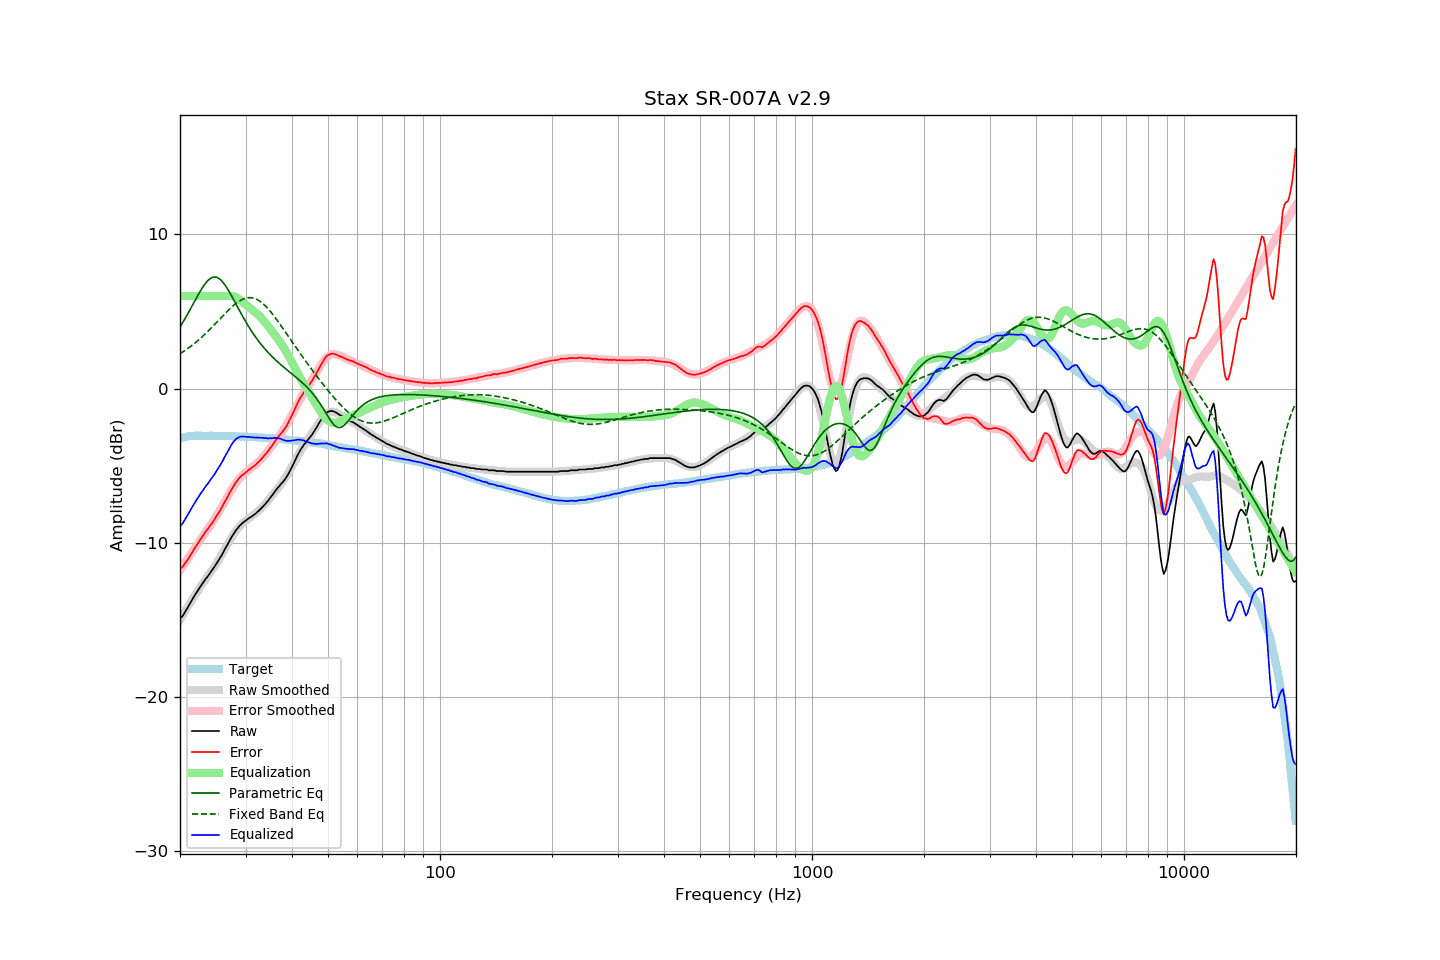

Values plotted in this chart, from the file beside it:
frequency, raw, error, smoothed, error_smoothed, equalization, parametric_eq, fixed_band_eq, equalized_raw, equalized_smoothed, target
20.00, -14.89, -11.66, -15.00, -11.79, 6.00, 4.00, 2.25, -8.89, -9.00, -3.23
20.20, -14.82, -11.62, -14.82, -11.63, 6.00, 4.16, 2.32, -8.82, -8.82, -3.20
20.40, -14.69, -11.52, -14.64, -11.47, 6.00, 4.33, 2.39, -8.69, -8.64, -3.17
20.61, -14.50, -11.35, -14.47, -11.32, 6.00, 4.51, 2.46, -8.50, -8.47, -3.15
20.81, -14.33, -11.21, -14.29, -11.16, 6.00, 4.69, 2.53, -8.33, -8.29, -3.12
21.02, -14.16, -11.07, -14.12, -11.00, 6.00, 4.87, 2.60, -8.16, -8.12, -3.09
21.23, -13.97, -10.89, -13.95, -10.85, 6.00, 5.06, 2.68, -7.97, -7.95, -3.08
21.44, -13.79, -10.71, -13.78, -10.69, 6.00, 5.25, 2.76, -7.79, -7.78, -3.07
21.66, -13.61, -10.55, -13.62, -10.54, 6.00, 5.44, 2.84, -7.61, -7.62, -3.06
21.87, -13.44, -10.37, -13.45, -10.38, 6.00, 5.63, 2.92, -7.44, -7.45, -3.06
22.09, -13.28, -10.22, -13.29, -10.23, 6.00, 5.83, 3.01, -7.28, -7.29, -3.06
22.31, -13.11, -10.05, -13.13, -10.07, 6.00, 6.01, 3.10, -7.11, -7.13, -3.06
22.54, -12.94, -9.89, -12.96, -9.91, 6.00, 6.20, 3.19, -6.94, -6.96, -3.06
22.76, -12.79, -9.73, -12.80, -9.75, 6.00, 6.38, 3.28, -6.79, -6.80, -3.06
22.99, -12.64, -9.58, -12.65, -9.59, 6.00, 6.54, 3.37, -6.64, -6.65, -3.07
23.22, -12.49, -9.42, -12.50, -9.44, 6.00, 6.70, 3.47, -6.49, -6.50, -3.07
23.45, -12.33, -9.26, -12.35, -9.29, 6.00, 6.84, 3.57, -6.33, -6.35, -3.07
23.69, -12.21, -9.15, -12.21, -9.15, 6.00, 6.96, 3.67, -6.21, -6.21, -3.07
23.92, -12.06, -8.99, -12.06, -9.00, 6.00, 7.06, 3.77, -6.06, -6.06, -3.07
24.16, -11.91, -8.85, -11.91, -8.85, 6.00, 7.14, 3.88, -5.91, -5.91, -3.06
24.40, -11.77, -8.71, -11.76, -8.69, 6.00, 7.20, 3.98, -5.77, -5.76, -3.06
24.65, -11.62, -8.55, -11.61, -8.54, 6.00, 7.22, 4.09, -5.62, -5.61, -3.07
24.89, -11.47, -8.40, -11.45, -8.38, 6.00, 7.23, 4.20, -5.47, -5.45, -3.07
25.14, -11.30, -8.23, -11.28, -8.21, 6.00, 7.20, 4.31, -5.30, -5.28, -3.07
25.39, -11.14, -8.07, -11.11, -8.04, 6.00, 7.15, 4.42, -5.14, -5.11, -3.07
25.65, -10.97, -7.90, -10.94, -7.87, 6.00, 7.07, 4.53, -4.97, -4.94, -3.07
25.91, -10.79, -7.71, -10.76, -7.69, 6.00, 6.97, 4.64, -4.79, -4.76, -3.08
26.16, -10.60, -7.52, -10.58, -7.50, 6.00, 6.85, 4.75, -4.60, -4.58, -3.08
26.43, -10.39, -7.31, -10.39, -7.31, 6.00, 6.71, 4.85, -4.39, -4.39, -3.08
26.69, -10.22, -7.14, -10.21, -7.12, 6.00, 6.55, 4.96, -4.22, -4.21, -3.08
26.96, -10.02, -6.94, -10.02, -6.94, 6.00, 6.39, 5.06, -4.02, -4.02, -3.08
27.23, -9.83, -6.75, -9.84, -6.75, 6.00, 6.21, 5.17, -3.83, -3.84, -3.09
27.50, -9.64, -6.56, -9.67, -6.58, 6.00, 6.02, 5.26, -3.64, -3.67, -3.09
27.77, -9.48, -6.38, -9.50, -6.41, 5.99, 5.83, 5.36, -3.49, -3.52, -3.10
28.05, -9.32, -6.22, -9.35, -6.25, 5.95, 5.64, 5.45, -3.37, -3.39, -3.10
28.33, -9.16, -6.05, -9.20, -6.10, 5.91, 5.44, 5.53, -3.26, -3.29, -3.11
28.62, -9.04, -5.93, -9.06, -5.96, 5.84, 5.25, 5.60, -3.20, -3.22, -3.11
28.90, -8.90, -5.79, -8.94, -5.83, 5.76, 5.05, 5.67, -3.14, -3.18, -3.11
29.19, -8.80, -5.68, -8.83, -5.72, 5.68, 4.86, 5.73, -3.12, -3.15, -3.12
29.48, -8.71, -5.60, -8.73, -5.61, 5.60, 4.68, 5.78, -3.11, -3.13, -3.11
29.78, -8.63, -5.51, -8.64, -5.51, 5.51, 4.49, 5.83, -3.12, -3.12, -3.12
30.08, -8.55, -5.43, -8.55, -5.42, 5.42, 4.31, 5.86, -3.13, -3.13, -3.12
30.38, -8.47, -5.34, -8.47, -5.34, 5.34, 4.14, 5.88, -3.14, -3.13, -3.13
30.68, -8.39, -5.26, -8.39, -5.26, 5.26, 3.97, 5.89, -3.14, -3.14, -3.14
30.99, -8.33, -5.19, -8.32, -5.17, 5.17, 3.80, 5.89, -3.16, -3.14, -3.15
31.30, -8.26, -5.11, -8.24, -5.10, 5.10, 3.64, 5.87, -3.17, -3.15, -3.15
31.61, -8.18, -5.03, -8.17, -5.01, 5.01, 3.49, 5.85, -3.17, -3.15, -3.15
31.93, -8.11, -4.95, -8.08, -4.92, 4.92, 3.34, 5.81, -3.19, -3.16, -3.16
32.24, -8.01, -4.84, -8.00, -4.84, 4.84, 3.19, 5.76, -3.17, -3.17, -3.17
32.57, -7.92, -4.75, -7.91, -4.74, 4.74, 3.05, 5.71, -3.19, -3.17, -3.17
32.89, -7.82, -4.65, -7.81, -4.63, 4.63, 2.92, 5.64, -3.19, -3.18, -3.18
33.22, -7.71, -4.52, -7.70, -4.52, 4.52, 2.79, 5.56, -3.19, -3.18, -3.19
33.55, -7.60, -4.41, -7.59, -4.40, 4.40, 2.66, 5.47, -3.20, -3.19, -3.19
33.89, -7.49, -4.29, -7.47, -4.28, 4.28, 2.54, 5.37, -3.22, -3.20, -3.20
34.23, -7.36, -4.16, -7.35, -4.15, 4.15, 2.43, 5.26, -3.22, -3.21, -3.20
34.57, -7.25, -4.04, -7.23, -4.01, 4.01, 2.31, 5.15, -3.24, -3.21, -3.21
34.92, -7.09, -3.87, -7.10, -3.88, 3.88, 2.20, 5.03, -3.21, -3.22, -3.23
35.27, -6.97, -3.75, -6.98, -3.75, 3.75, 2.10, 4.90, -3.23, -3.23, -3.23
35.62, -6.83, -3.59, -6.85, -3.61, 3.61, 2.00, 4.77, -3.22, -3.24, -3.24
35.97, -6.67, -3.42, -6.72, -3.48, 3.48, 1.90, 4.63, -3.19, -3.25, -3.25
... 635 more rows
